The GitHub repository DustinCarrion/TicTacToeAgent contains a labelled image folder "cnn_board" with 4 categories: board, no board 1, no board 2, no board 3. Examples follow, each with its label.

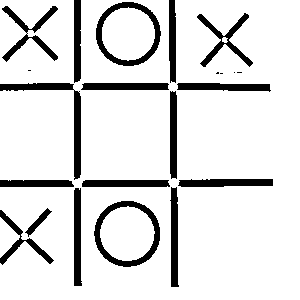
Label: board

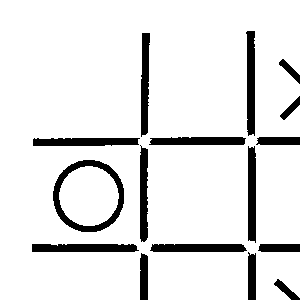
Label: no board 2

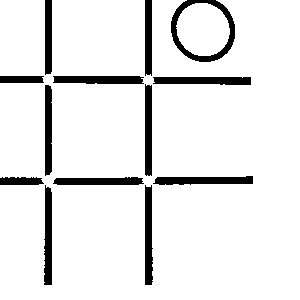
Label: no board 3

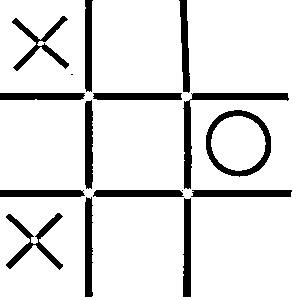
Label: board

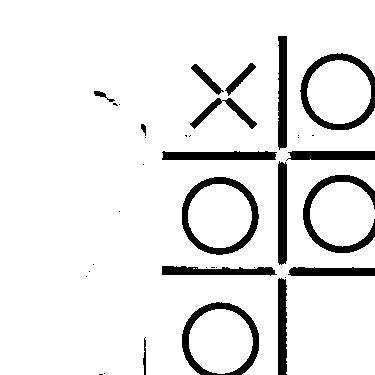
Label: no board 1

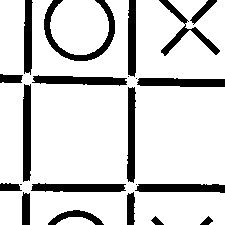
Label: no board 2
